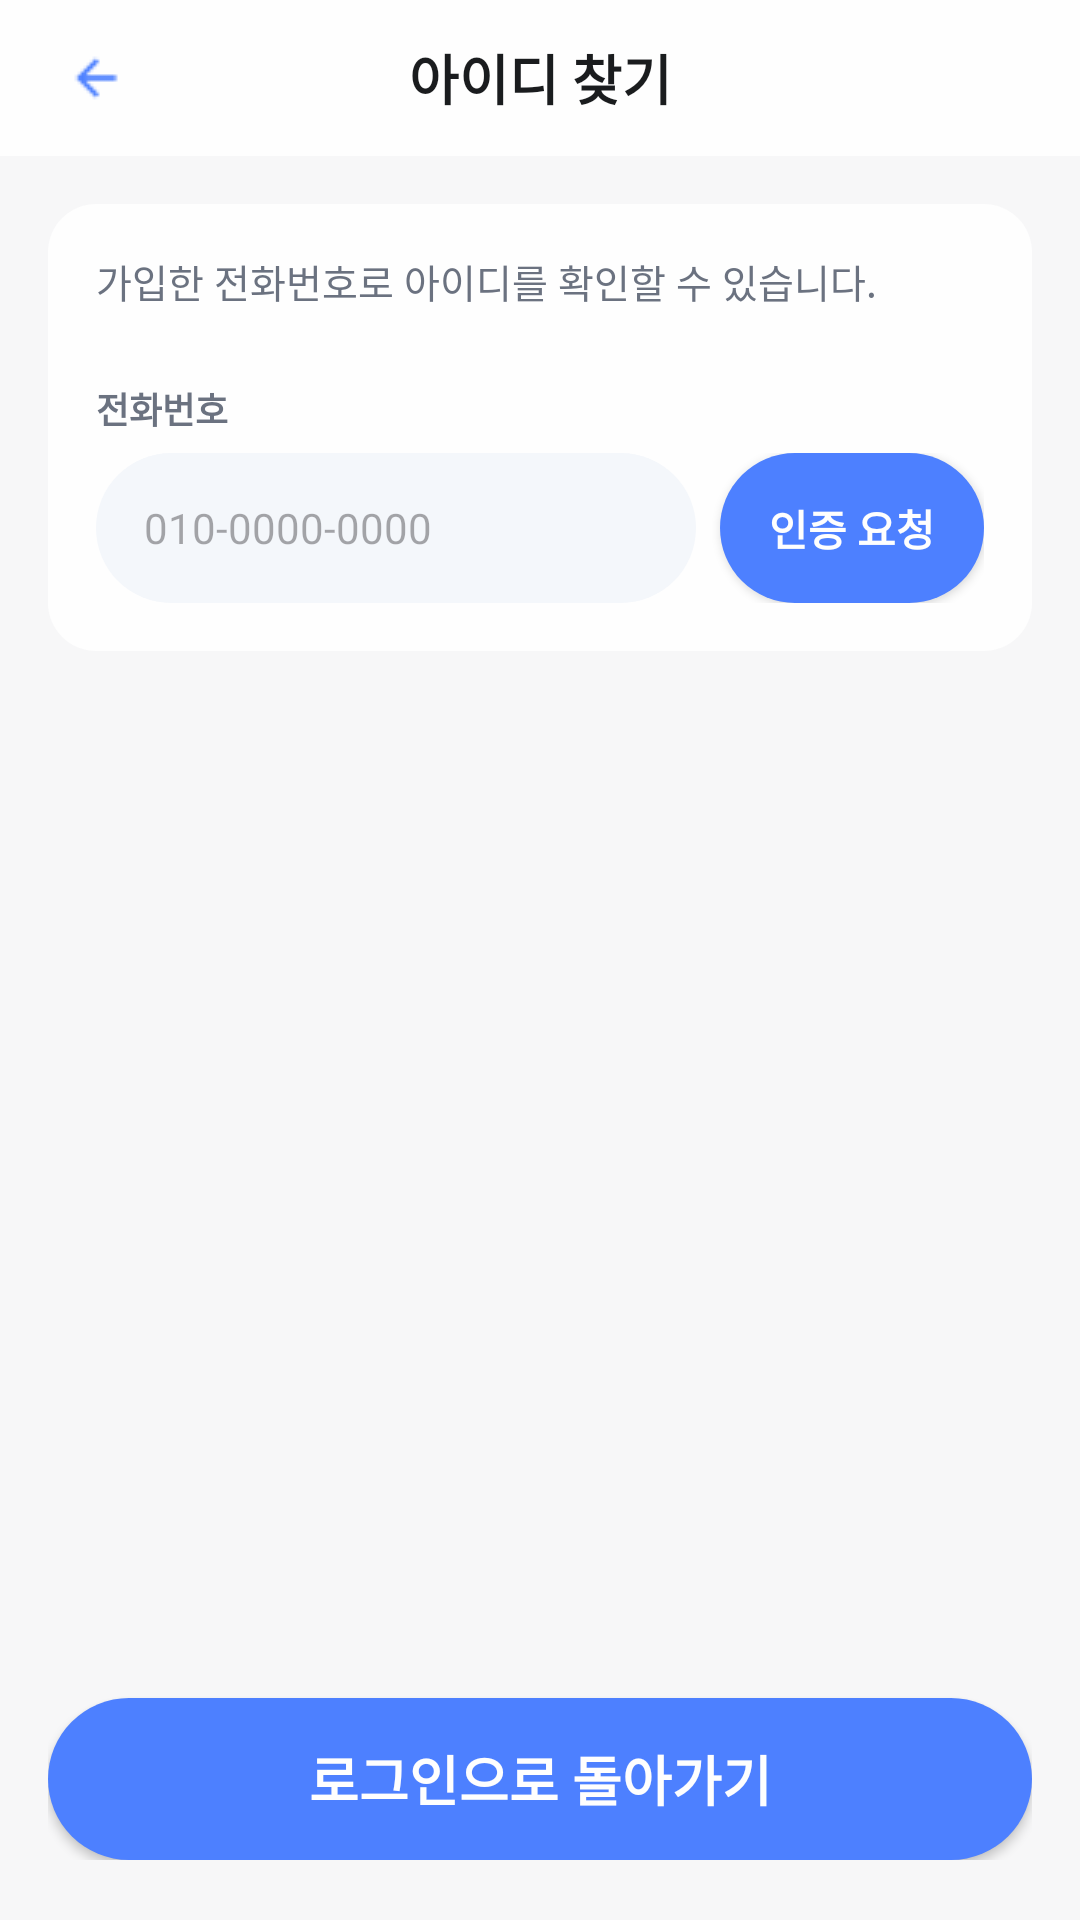

Android layout source for this screen:
<!-- AndroidManifest.xml: application theme Theme.OnSafe -->
<!-- res/layout/activity_find_id.xml -->
<?xml version="1.0" encoding="utf-8"?>
<LinearLayout xmlns:android="http://schemas.android.com/apk/res/android"
    android:layout_width="match_parent"
    android:layout_height="match_parent"
    android:orientation="vertical"
    android:background="#F7F7F8">

    
    <LinearLayout
        android:layout_width="match_parent"
        android:layout_height="52dp"
        android:orientation="horizontal"
        android:background="#FEFEFE"
        android:paddingLeft="16dp"
        android:paddingRight="16dp"
        android:gravity="center_vertical">

        <ImageButton
            android:id="@+id/btnBack"
            android:layout_width="32dp"
            android:layout_height="32dp"
            android:src="@drawable/ic_arrow_back"
            android:background="@null"
            android:contentDescription="뒤로가기" />

        <TextView
            android:layout_width="0dp"
            android:layout_height="wrap_content"
            android:layout_weight="1"
            android:text="아이디 찾기"
            android:textSize="18sp"
            android:textColor="#1A1C1E"
            android:textStyle="bold"
            android:gravity="center" />

        <View
            android:layout_width="32dp"
            android:layout_height="32dp" />

    </LinearLayout>

    
    <LinearLayout
        android:layout_width="match_parent"
        android:layout_height="match_parent"
        android:orientation="vertical"
        android:paddingLeft="16dp"
        android:paddingRight="16dp"
        android:paddingTop="16dp"
        android:paddingBottom="20dp">

        
        <LinearLayout
            android:layout_width="match_parent"
            android:layout_height="wrap_content"
            android:orientation="vertical"
            android:background="@drawable/bg_card_white"
            android:paddingLeft="16dp"
            android:paddingRight="16dp"
            android:paddingTop="16dp"
            android:paddingBottom="16dp">

            
            <TextView
                android:layout_width="match_parent"
                android:layout_height="wrap_content"
                android:text="가입한 전화번호로 아이디를 확인할 수 있습니다."
                android:textSize="13sp"
                android:textColor="#6B7280"
                android:layout_marginBottom="24dp" />

            
            <TextView
                android:layout_width="wrap_content"
                android:layout_height="wrap_content"
                android:text="전화번호"
                android:textSize="12sp"
                android:textColor="#6B7280"
                android:textStyle="bold"
                android:layout_marginBottom="6dp" />

            
            <LinearLayout
                android:layout_width="match_parent"
                android:layout_height="50dp"
                android:orientation="horizontal">

                <EditText
                    android:id="@+id/etPhone"
                    android:layout_width="0dp"
                    android:layout_height="match_parent"
                    android:layout_weight="1"
                    android:hint="010-0000-0000"
                    android:hintTextColor="#9FA6AC"
                    android:textColor="#1A1C1E"
                    android:textSize="14sp"
                    android:paddingLeft="16dp"
                    android:paddingRight="16dp"
                    android:background="@drawable/bg_input_rounded"
                    android:inputType="phone"
                    android:singleLine="true" />

                <Button
                    android:id="@+id/btnRequestCode"
                    android:layout_width="wrap_content"
                    android:layout_height="match_parent"
                    android:text="인증 요청"
                    android:textSize="14sp"
                    android:textColor="#FEFEFE"
                    android:textStyle="bold"
                    android:background="@drawable/bg_button_blue"
                    android:layout_marginLeft="8dp"
                    android:paddingLeft="16dp"
                    android:paddingRight="16dp" />

            </LinearLayout>

            
            <LinearLayout
                android:id="@+id/layoutCode"
                android:layout_width="match_parent"
                android:layout_height="50dp"
                android:orientation="horizontal"
                android:layout_marginTop="8dp"
                android:visibility="gone">

                <EditText
                    android:id="@+id/etCode"
                    android:layout_width="0dp"
                    android:layout_height="match_parent"
                    android:layout_weight="1"
                    android:hint="인증코드 6자리"
                    android:hintTextColor="#9FA6AC"
                    android:textColor="#1A1C1E"
                    android:textSize="14sp"
                    android:paddingLeft="16dp"
                    android:paddingRight="16dp"
                    android:background="@drawable/bg_input_rounded"
                    android:inputType="number"
                    android:singleLine="true" />

                <Button
                    android:id="@+id/btnConfirm"
                    android:layout_width="wrap_content"
                    android:layout_height="match_parent"
                    android:text="확인"
                    android:textSize="14sp"
                    android:textColor="#FEFEFE"
                    android:textStyle="bold"
                    android:background="@drawable/bg_button_blue"
                    android:layout_marginLeft="8dp"
                    android:paddingLeft="16dp"
                    android:paddingRight="16dp" />

            </LinearLayout>

        </LinearLayout>

        
        <View
            android:layout_width="match_parent"
            android:layout_height="0dp"
            android:layout_weight="1" />

        
        <Button
            android:id="@+id/btnGoLogin"
            android:layout_width="match_parent"
            android:layout_height="54dp"
            android:text="로그인으로 돌아가기"
            android:textColor="#FEFEFE"
            android:textSize="18sp"
            android:textStyle="bold"
            android:background="@drawable/bg_button_blue" />

    </LinearLayout>

</LinearLayout>
<!-- resources referenced by this layout -->
<resources>
  <!-- drawable bg_button_blue (drawable) -->
  <?xml version="1.0" encoding="utf-8"?>
  <shape xmlns:android="http://schemas.android.com/apk/res/android"
      android:shape="rectangle">
      <solid android:color="#4D80FF" />
      <corners android:radius="48dp" />
  </shape>
  <!-- drawable bg_card_white (drawable) -->
  <?xml version="1.0" encoding="utf-8"?>
  <shape xmlns:android="http://schemas.android.com/apk/res/android"
      android:shape="rectangle">
      <solid android:color="#FEFEFE" />
      <corners android:radius="16dp" />
  </shape>
  <!-- drawable bg_input_rounded (drawable) -->
  <?xml version="1.0" encoding="utf-8"?>
  <shape xmlns:android="http://schemas.android.com/apk/res/android"
      android:shape="rectangle">
      <solid android:color="#F4F7FB" />
      <corners android:radius="48dp" />
  </shape>
  <!-- drawable ic_arrow_back: png bitmap (drawable, 298 bytes) -->
  <style name="Theme.OnSafe" parent="Base.Theme.OnSafe" />
  <style name="Base.Theme.OnSafe" parent="Theme.Material3.DayNight.NoActionBar">
          <item name="android:windowBackground">#F7F7F8</item>
          <item name="colorPrimary">@color/primary_blue</item>
          <item name="colorPrimaryVariant">@color/primary_blue</item>
          <item name="colorOnPrimary">@color/white</item>
      </style>
  <color name="primary_blue">#4D80FF</color>
  <color name="white">#FFFFFFFF</color>
</resources>
